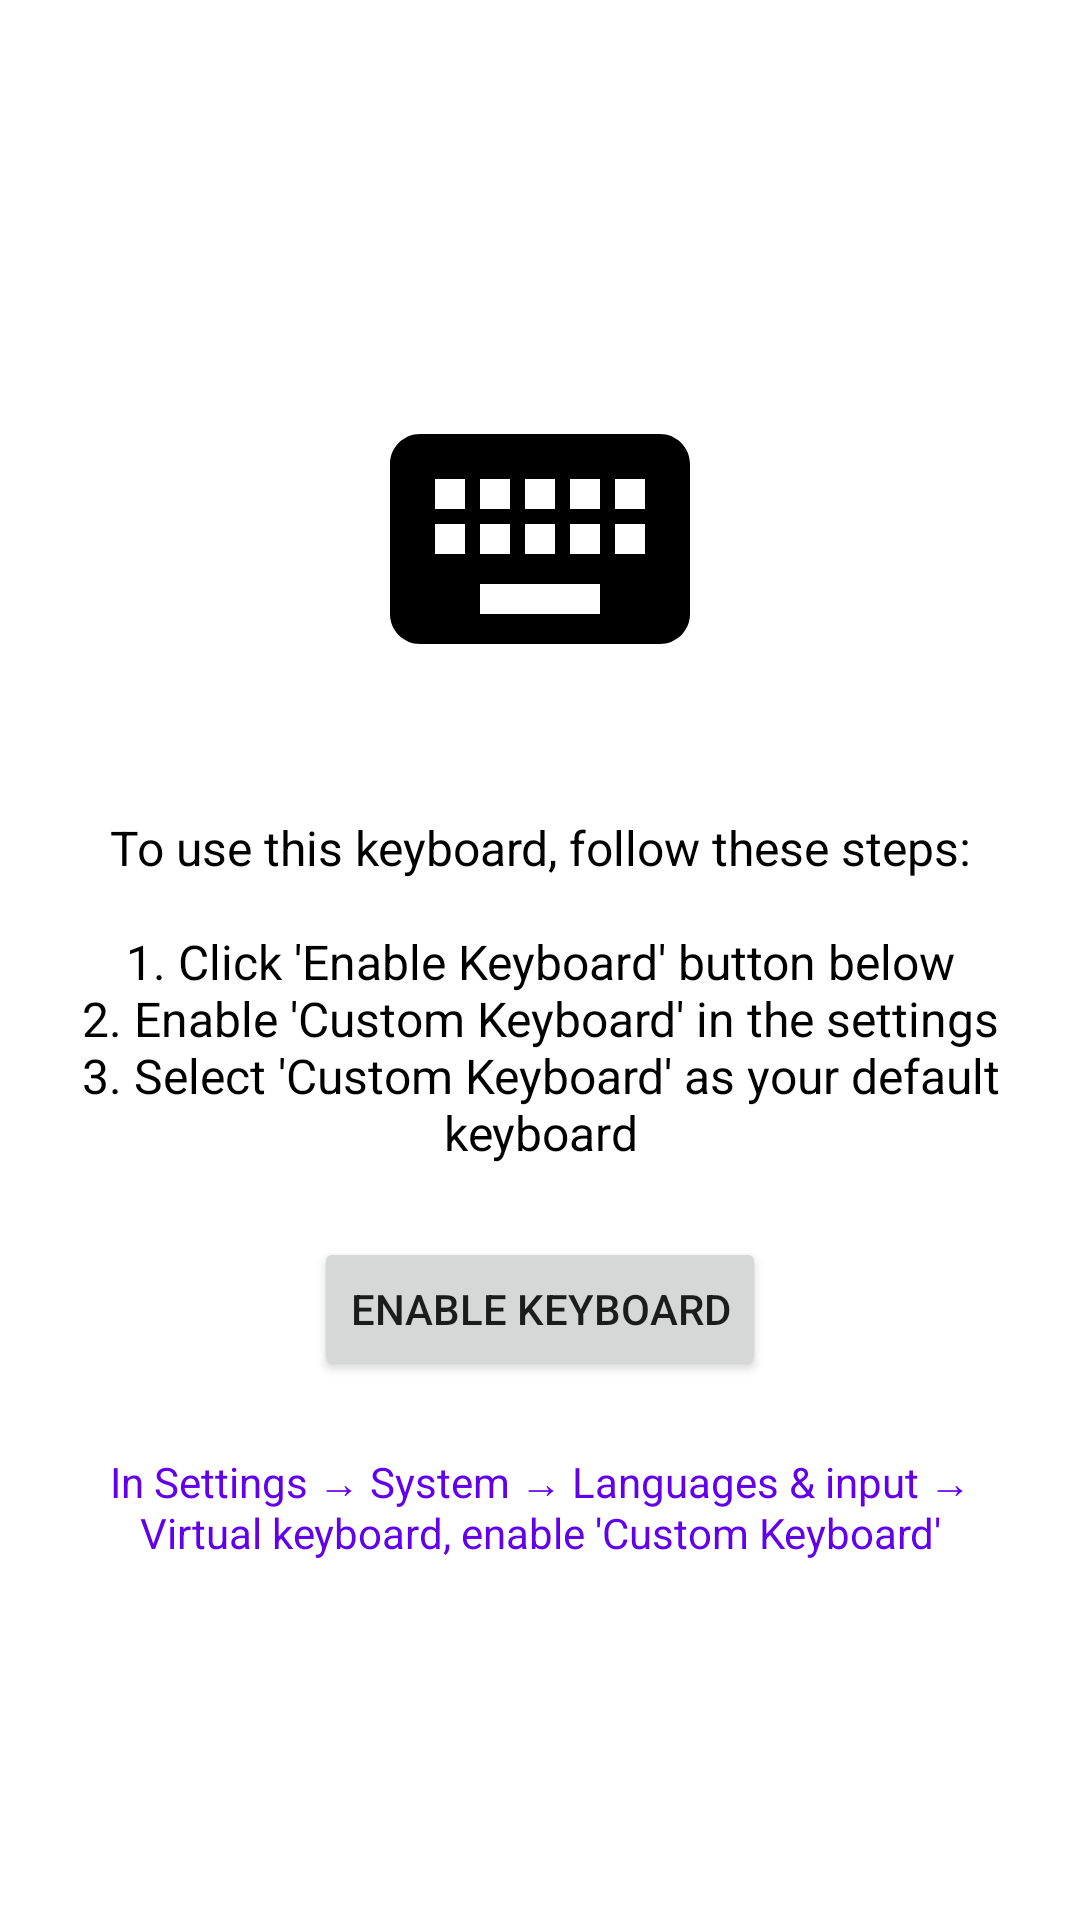

Here is an Android app screen rendered from its layout file. Give the layout XML and the strings, colors and styles it references.
<!-- AndroidManifest.xml: application theme Theme.CustomKeyboard -->
<!-- res/layout/activity_main.xml -->
<?xml version="1.0" encoding="utf-8"?>
<LinearLayout xmlns:android="http://schemas.android.com/apk/res/android"
    android:layout_width="match_parent"
    android:layout_height="match_parent"
    android:orientation="vertical"
    android:padding="16dp"
    android:gravity="center">

    <ImageView
        android:layout_width="120dp"
        android:layout_height="120dp"
        android:src="@drawable/ic_keyboard"
        android:layout_marginBottom="32dp"/>

    <TextView
        android:layout_width="match_parent"
        android:layout_height="wrap_content"
        android:text="@string/keyboard_instruction"
        android:textSize="16sp"
        android:textColor="@color/black"
        android:layout_marginBottom="24dp"
        android:gravity="center"/>

    <Button
        android:id="@+id/btnEnableKeyboard"
        android:layout_width="wrap_content"
        android:layout_height="wrap_content"
        android:text="@string/enable_keyboard"
        android:padding="12dp"/>

    <TextView
        android:layout_width="match_parent"
        android:layout_height="wrap_content"
        android:text="@string/settings_instruction"
        android:textSize="14sp"
        android:textColor="@color/purple_500"
        android:layout_marginTop="24dp"
        android:gravity="center"/>

</LinearLayout>
<!-- resources referenced by this layout -->
<resources>
  <color name="black">#FF000000</color>
  <color name="purple_500">#FF6200EE</color>
  <!-- drawable ic_keyboard (drawable) -->
  <?xml version="1.0" encoding="utf-8"?>
  <vector xmlns:android="http://schemas.android.com/apk/res/android"
      android:width="24dp"
      android:height="24dp"
      android:viewportWidth="24"
      android:viewportHeight="24">
      <path
          android:fillColor="#FF000000"
          android:pathData="M20,5L4,5c-1.1,0 -2,0.9 -2,2v10c0,1.1 0.9,2 2,2h16c1.1,0 2,-0.9 2,-2L22,7c0,-1.1 -0.9,-2 -2,-2zM11,8h2v2h-2L11,8zM11,11h2v2h-2v-2zM8,8h2v2L8,10L8,8zM8,11h2v2L8,13v-2zM7,13L5,13v-2h2v2zM7,10L5,10L5,8h2v2zM16,17L8,17v-2h8v2zM16,13h-2v-2h2v2zM16,10h-2L14,8h2v2zM19,13h-2v-2h2v2zM19,10h-2L17,8h2v2z"/>
  </vector>
  <string name="enable_keyboard">Enable Keyboard</string>
  <string name="keyboard_instruction">To use this keyboard, follow these steps:\n\n1. Click \'Enable Keyboard\' button below\n2. Enable \'Custom Keyboard\' in the settings\n3. Select \'Custom Keyboard\' as your default keyboard</string>
  <string name="settings_instruction">In Settings → System → Languages &amp; input → Virtual keyboard, enable \'Custom Keyboard\'</string>
  <style name="Theme.CustomKeyboard" parent="Theme.MaterialComponents.DayNight.DarkActionBar">
          <item name="colorPrimary">@color/purple_500</item>
          <item name="colorPrimaryVariant">@color/purple_700</item>
          <item name="colorOnPrimary">@color/white</item>
          <item name="colorSecondary">@color/teal_200</item>
          <item name="colorSecondaryVariant">@color/teal_700</item>
          <item name="colorOnSecondary">@color/black</item>
          <item name="android:statusBarColor">?attr/colorPrimaryVariant</item>
      </style>
  <color name="purple_700">#FF3700B3</color>
  <color name="white">#FFFFFFFF</color>
  <color name="teal_200">#FF03DAC5</color>
  <color name="teal_700">#FF018786</color>
</resources>
